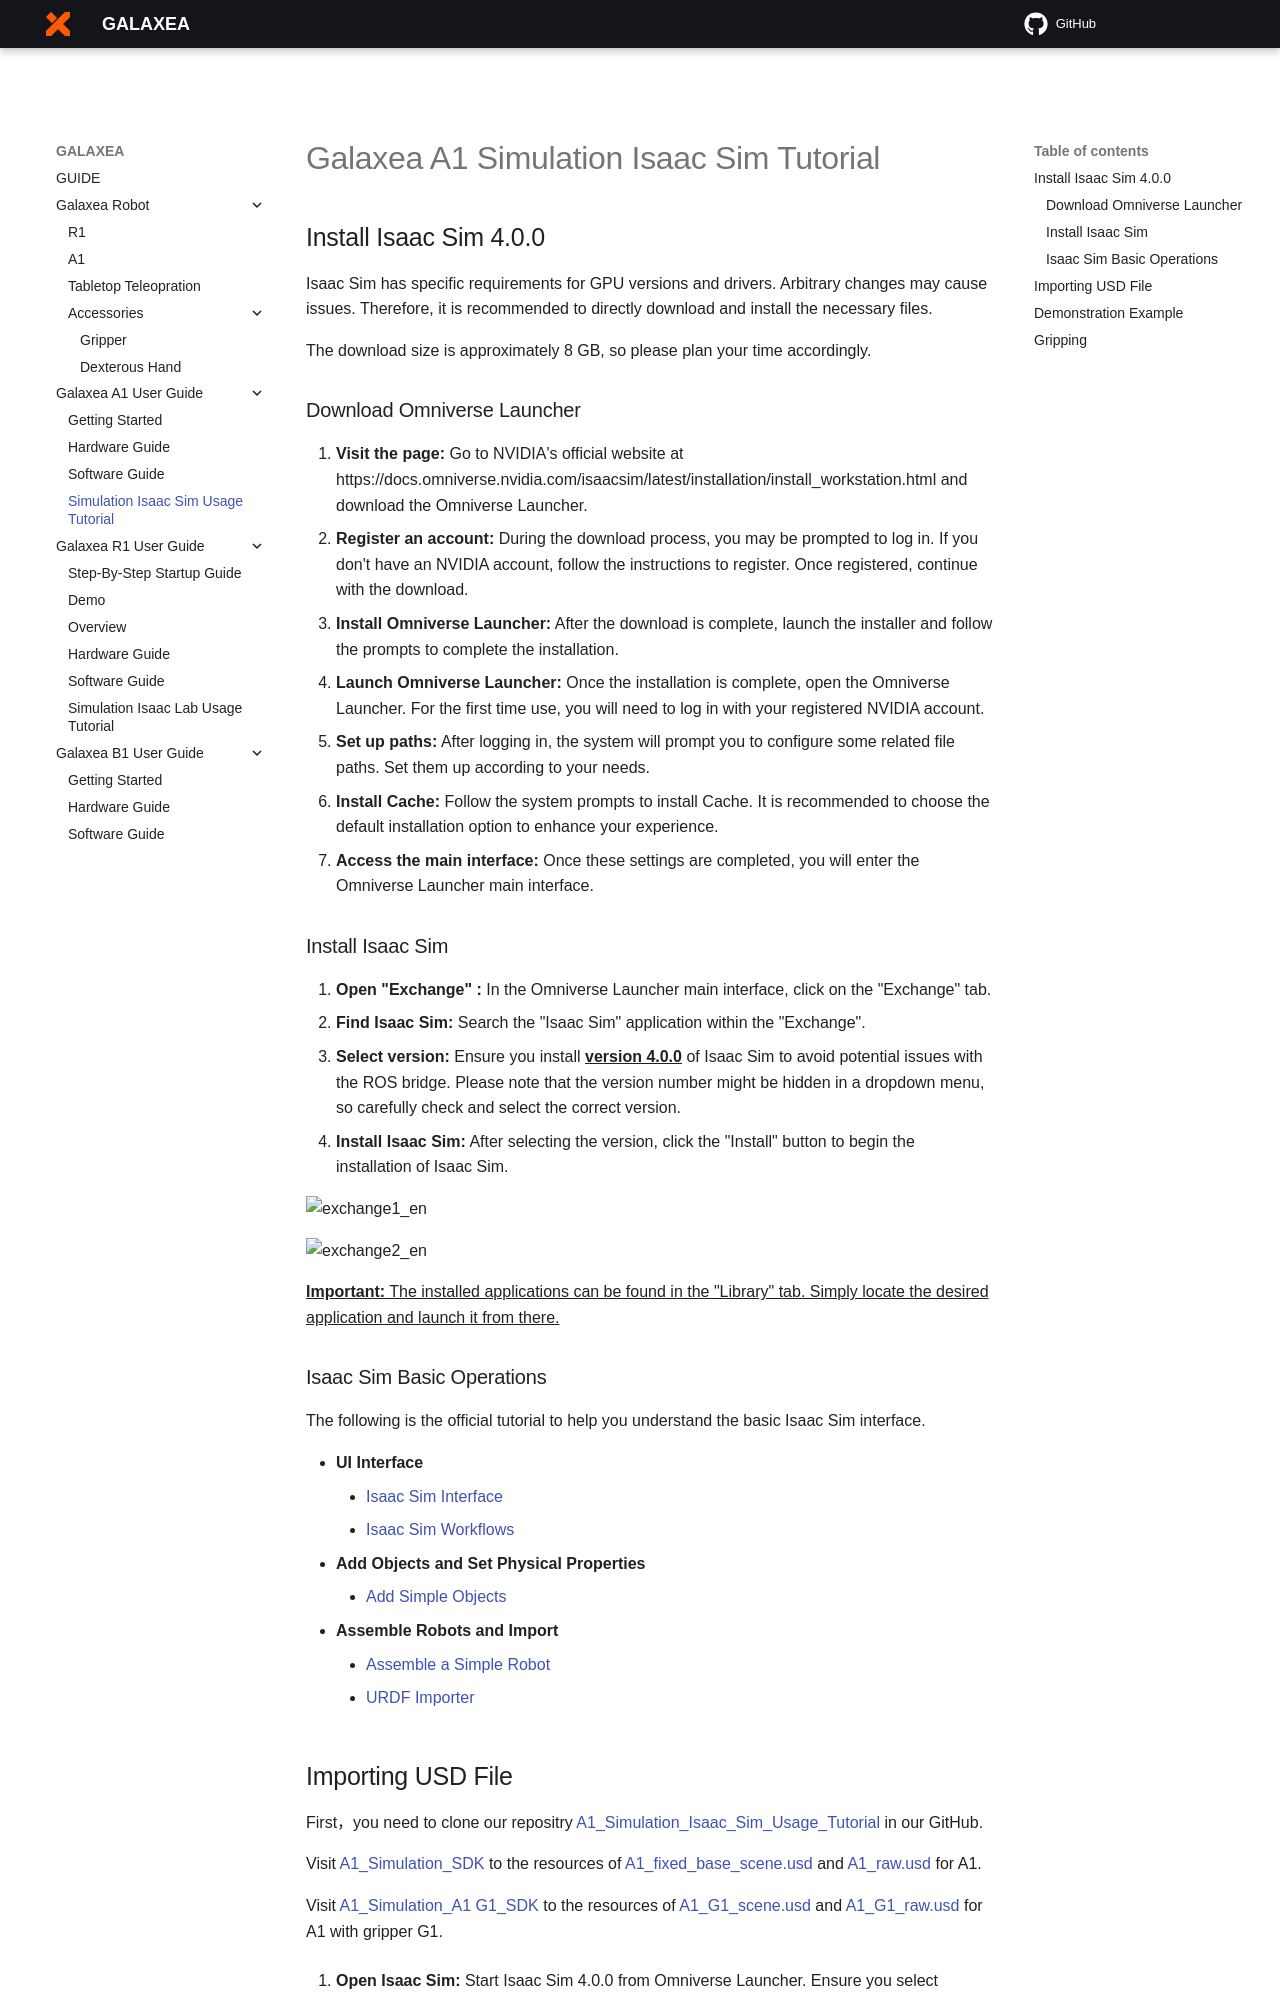

repository: userguide-galaxea/Product_User_Guide · page: Guide/A1/Simulation_Isaac_Sim_Tutorial/index.html · generator: mkdocs

# Galaxea A1 Simulation Isaac Sim Tutorial

## Install Isaac Sim 4.0.0

Isaac Sim has specific requirements for GPU versions and drivers. Arbitrary changes may cause issues. Therefore, it is recommended to directly download and install the necessary files.

The download size is approximately 8 GB, so please plan your time accordingly.

### Download Omniverse Launcher

1. **Visit the page:** Go to NVIDIA's official website at https://docs.omniverse.nvidia.com/isaacsim/latest/installation/install_workstation.html and download the Omniverse Launcher.
2. **Register an account:** During the download process, you may be prompted to log in. If you don't have an NVIDIA account, follow the instructions to register. Once registered, continue with the download.
3. **Install** **Omniverse Launcher:** After the download is complete, launch the installer and follow the prompts to complete the installation.
4. **Launch Omniverse Launcher:** Once the installation is complete, open the Omniverse Launcher. For the first time use, you will need to log in with your registered NVIDIA account.
5. **Set up paths:** After logging in, the system will prompt you to configure some related file paths. Set them up according to your needs.
6. **Install** **Cache:** Follow the system prompts to install Cache. It is recommended to choose the default installation option to enhance your experience.
7. **Access the main interface:** Once these settings are completed, you will enter the Omniverse Launcher main interface.

### Install Isaac Sim

1. **Open "Exchange" :** In the Omniverse Launcher main interface, click on the "Exchange" tab.
2. **Find Isaac Sim:** Search the "Isaac Sim" application within the "Exchange".
3. **Select version:** Ensure you install **<u>version 4.0.0</u>** of Isaac Sim to avoid potential issues with the ROS bridge. Please note that the version number might be hidden in a dropdown menu, so carefully check and select the correct version.
4. **Install** **Isaac Sim:** After selecting the version, click the "Install" button to begin the installation of Isaac Sim.

![exchange1_en](assets/exchange1_en.png)

![exchange2_en](assets/exchange2_en.png)

<u>**Important:** The installed applications can be found in the "Library" tab. Simply locate the desired application and launch it from there.</u>

### Isaac Sim Basic Operations

The following is the official tutorial to help you understand the basic Isaac Sim interface.

- **UI** **Interface**
    - [Isaac Sim Interface](https://docs.omniverse.nvidia.com/isaacsim/latest/introductory_tutorials/tutorial_intro_interface.html)
    - [Isaac Sim Workflows](https://docs.omniverse.nvidia.com/isaacsim/latest/introductory_tutorials/tutorial_intro_workflows.html)
- **Add Objects and** **Set** **Physical Properties**
    - [Add Simple Objects](https://docs.omniverse.nvidia.com/isaacsim/latest/gui_tutorials/tutorial_intro_simple_objects.html#isaac-sim-app-tutorial-intro-simple-objects)
- **Assemble Robots and Import**
    - [Assemble a Simple Robot](https://docs.omniverse.nvidia.com/isaacsim/latest/gui_tutorials/tutorial_gui_simple_robot.html)
    - [URDF Importer](https://docs.omniverse.nvidia.com/isaacsim/latest/features/environment_setup/ext_omni_isaac_urdf.html)
